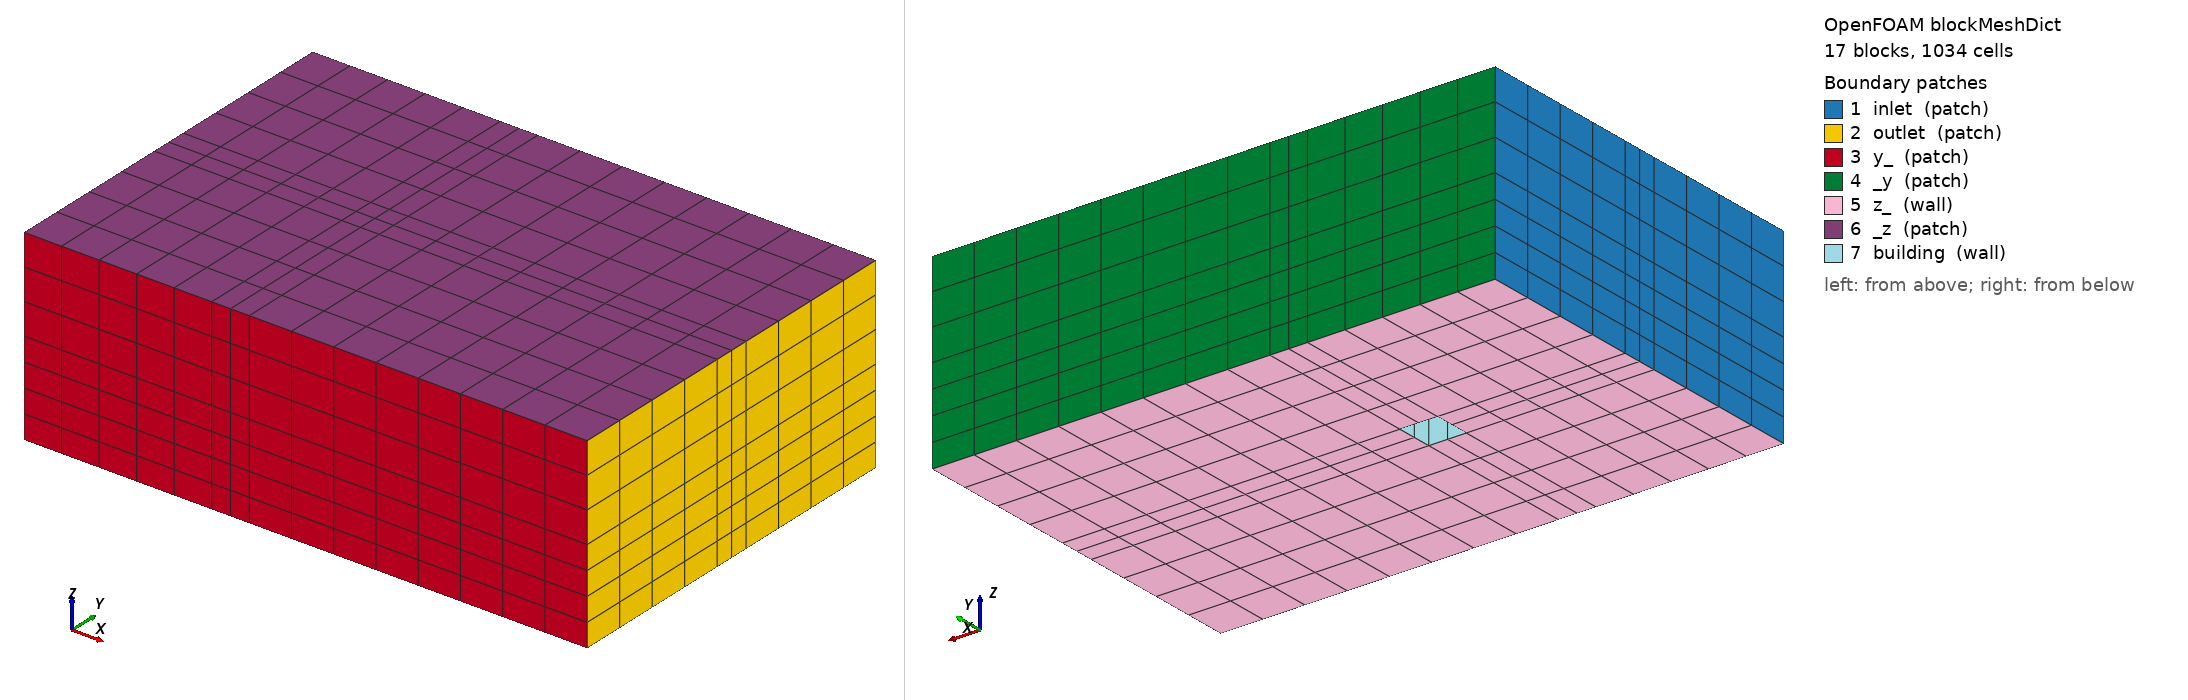

OpenFOAM case: the mesh blockMesh builds from blockMeshDict, 17 block(s), 1034 cells. Boundary patches (legend numbers): 1 inlet (patch), 2 outlet (patch), 3 y_ (patch), 4 _y (patch), 5 z_ (wall), 6 _z (patch), 7 building (wall). Left view from above one corner, right view from below the opposite corner. Boundary conditions: 0 field file(s) under 0/; 0 of 7 drawn patches have an entry in a shipped field file.

=== system/blockMeshDict ===
FoamFile { version 2.0; format ascii; class dictionary; object blockMeshDict; }
scale 1;
vertices
(
    (-1 -1 0)
    (0 -1 0)
    (0.2 -1 0)
    (2 -1 0)
    (-1 -0.1 0)
    (0 -0.1 0)
    (0.2 -0.1 0)
    (2 -0.1 0)
    (-1 0.1 0)
    (0 0.1 0)
    (0.2 0.1 0)
    (2 0.1 0)
    (-1 1 0)
    (0 1 0)
    (0.2 1 0)
    (2 1 0)
    (-1 -1 0.5)
    (0 -1 0.5)
    (0.2 -1 0.5)
    (2 -1 0.5)
    (-1 -0.1 0.5)
    (0 -0.1 0.5)
    (0.2 -0.1 0.5)
    (2 -0.1 0.5)
    (-1 0.1 0.5)
    (0 0.1 0.5)
    (0.2 0.1 0.5)
    (2 0.1 0.5)
    (-1 1 0.5)
    (0 1 0.5)
    (0.2 1 0.5)
    (2 1 0.5)
    (-1 -1 1)
    (0 -1 1)
    (0.2 -1 1)
    (2 -1 1)
    (-1 -0.1 1)
    (0 -0.1 1)
    (0.2 -0.1 1)
    (2 -0.1 1)
    (-1 0.1 1)
    (0 0.1 1)
    (0.2 0.1 1)
    (2 0.1 1)
    (-1 1 1)
    (0 1 1)
    (0.2 1 1)
    (2 1 1)
);
blocks
(
    hex (0 1 5 4 16 17 21 20) (5 4 4) simpleGrading (1 1 1)
    hex (1 2 6 5 17 18 22 21) (2 4 4) simpleGrading (1 1 1)
    hex (2 3 7 6 18 19 23 22) (8 4 4) simpleGrading (1 1 1)
    hex (4 5 9 8 20 21 25 24) (5 2 4) simpleGrading (1 1 1)
    hex (6 7 11 10 22 23 27 26) (8 2 4) simpleGrading (1 1 1)
    hex (8 9 13 12 24 25 29 28) (5 4 4) simpleGrading (1 1 1)
    hex (9 10 14 13 25 26 30 29) (2 4 4) simpleGrading (1 1 1)
    hex (10 11 15 14 26 27 31 30) (8 4 4) simpleGrading (1 1 1)
    hex (16 17 21 20 32 33 37 36) (5 4 3) simpleGrading (1 1 1)
    hex (17 18 22 21 33 34 38 37) (2 4 3) simpleGrading (1 1 1)
    hex (18 19 23 22 34 35 39 38) (8 4 3) simpleGrading (1 1 1)
    hex (20 21 25 24 36 37 41 40) (5 2 3) simpleGrading (1 1 1)
    hex (21 22 26 25 37 38 42 41) (2 2 3) simpleGrading (1 1 1)
    hex (22 23 27 26 38 39 43 42) (8 2 3) simpleGrading (1 1 1)
    hex (24 25 29 28 40 41 45 44) (5 4 3) simpleGrading (1 1 1)
    hex (25 26 30 29 41 42 46 45) (2 4 3) simpleGrading (1 1 1)
    hex (26 27 31 30 42 43 47 46) (8 4 3) simpleGrading (1 1 1)
);
edges ();
boundary
(
    inlet
    {
        type patch;
        faces
        (
            (0 16 20 4)
            (4 20 24 8)
            (8 24 28 12)
            (16 32 36 20)
            (20 36 40 24)
            (24 40 44 28)
        );
    }
    outlet
    {
        type patch;
        faces
        (
            (3 7 23 19)
            (7 11 27 23)
            (11 15 31 27)
            (19 23 39 35)
            (23 27 43 39)
            (27 31 47 43)
        );
    }
    y_
    {
        type patch;
        faces
        (
            (0 1 17 16)
            (1 2 18 17)
            (2 3 19 18)
            (16 17 33 32)
            (17 18 34 33)
            (18 19 35 34)
        );
    }
    _y
    {
        type patch;
        faces
        (
            (12 28 29 13)
            (13 29 30 14)
            (14 30 31 15)
            (28 44 45 29)
            (29 45 46 30)
            (30 46 47 31)
        );
    }
    z_
    {
        type wall;
        faces
        (
            (0 4 5 1)
            (1 5 6 2)
            (2 6 7 3)
            (4 8 9 5)
            (6 10 11 7)
            (8 12 13 9)
            (9 13 14 10)
            (10 14 15 11)
        );
    }
    _z
    {
        type patch;
        faces
        (
            (32 33 37 36)
            (33 34 38 37)
            (34 35 39 38)
            (36 37 41 40)
            (37 38 42 41)
            (38 39 43 42)
            (40 41 45 44)
            (41 42 46 45)
            (42 43 47 46)
        );
    }
    building
    {
        type wall;
        faces
        (
            (5 9 25 21)
            (6 22 26 10)
            (5 21 22 6)
            (9 10 26 25)
            (21 22 26 25)
        );
    }
);
mergePatchPairs ();
